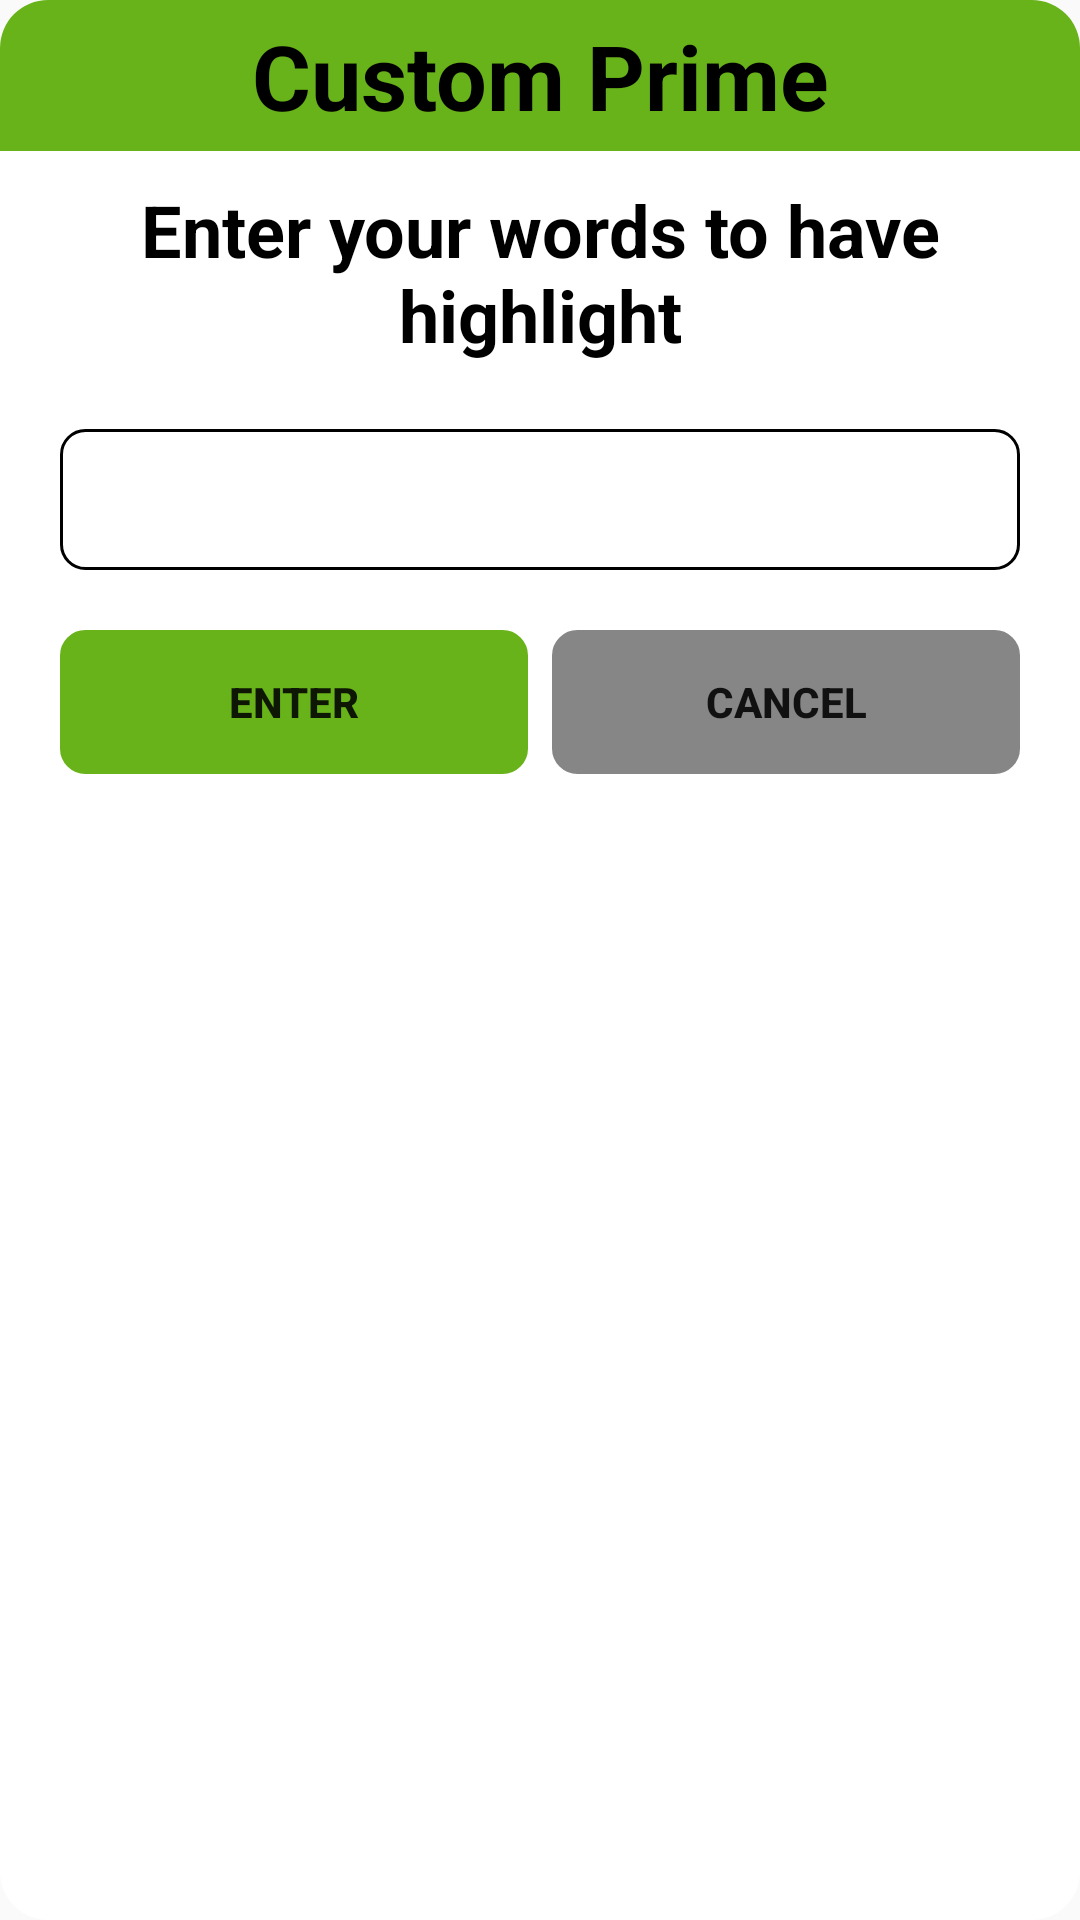

Layout XML and referenced resources for this Android screen:
<!-- AndroidManifest.xml: application theme Theme.MáyTính -->
<!-- res/layout/dialog_show.xml -->
<?xml version="1.0" encoding="utf-8"?>

<LinearLayout android:layout_height="wrap_content"
    android:layout_width="match_parent"
    android:orientation="vertical"
    android:layout_margin="10dp"
    android:background="@drawable/bg_corner_16dp"
    xmlns:android="http://schemas.android.com/apk/res/android">

    <TextView
        android:layout_width="match_parent"
        android:text="Custom Prime"
        android:textSize="30dp"
        android:textColor="@color/black"
        android:textStyle="bold"
        android:gravity="center"
        android:padding="5dp"
        android:background="@drawable/bg_top_16dp"
        android:layout_height="wrap_content"/>

    <TextView
        android:layout_width="match_parent"
        android:text="Enter your words to have highlight"
        android:gravity="center"
        android:padding="10dp"
        android:textSize="24dp"
        android:textColor="@color/black"
        android:textStyle="bold"
        android:layout_height="wrap_content"/>

    <EditText
        android:layout_width="match_parent"
        android:id="@+id/edt_wds"
        android:gravity="center"
        android:layout_marginHorizontal="20dp"
        android:layout_marginTop="12dp"
        android:inputType="text"
        android:textSize="20dp"
        android:padding="10dp"
        android:layout_gravity="center"
        android:background="@drawable/bg_border_02"
        android:layout_height="wrap_content"/>
    <TableRow android:layout_height="wrap_content"
        android:padding="20dp"
        android:layout_width="match_parent">
        <Button android:layout_width="0dp"
            android:layout_weight="1"
            android:layout_height="wrap_content"
            android:text="Enter"
            android:textStyle="bold"
            android:background="@drawable/bg_border_02"
            android:backgroundTint="@color/green2"
            android:id="@+id/bt_enter2"/>
        <Button android:layout_width="0dp"
            android:layout_weight="1"
            android:layout_height="wrap_content"
            android:layout_marginStart="8dp"
            android:text="Cancel"
            android:textStyle="bold"
            android:background="@drawable/bg_border_02"
            android:backgroundTint="@color/gray01"
            android:id="@+id/bt_cancel2"/>

    </TableRow>
</LinearLayout>
<!-- resources referenced by this layout -->
<resources>
  <color name="black">#FF000000</color>
  <color name="gray01">#868686</color>
  <color name="green2">#68B31A</color>
  <!-- drawable bg_border_02 (drawable) -->
  <?xml version="1.0" encoding="utf-8"?>
  
  <shape xmlns:android="http://schemas.android.com/apk/res/android">
      <stroke android:width="1dp"
          android:color="@color/black"/>
      <corners android:radius="8dp"/>
  
  
  </shape>
  <!-- drawable bg_corner_16dp (drawable) -->
  <?xml version="1.0" encoding="utf-8"?>
  
  <shape xmlns:android="http://schemas.android.com/apk/res/android">
  
      <corners android:radius="16dp"/>
      <solid android:color="@color/white"/>
  
  </shape>
  <!-- drawable bg_top_16dp (drawable) -->
  <?xml version="1.0" encoding="utf-8"?>
  
  <shape xmlns:android="http://schemas.android.com/apk/res/android">
  
      <corners android:topRightRadius="16dp"
          android:topLeftRadius="16dp"/>
      <solid android:color="@color/green2"/>
  
  </shape>
  <style name="Theme.MáyTính" parent="Theme.AppCompat.Light.NoActionBar">
          
          <item name="colorPrimary">@color/purple_500</item>
          <item name="colorPrimaryVariant">@color/white03</item>
          <item name="colorOnPrimary">@color/white</item>
          
          <item name="colorSecondary">@color/teal_200</item>
          <item name="colorSecondaryVariant">@color/teal_700</item>
          <item name="colorOnSecondary">@color/black</item>
          
          <item name="android:statusBarColor" tools:targetApi="l">?attr/colorPrimaryVariant</item>
          
      </style>
  <color name="white">#FFFFFFFF</color>
  <color name="purple_500">#FF6200EE</color>
  <color name="white03">#CFCFCF</color>
  <color name="teal_200">#FF03DAC5</color>
  <color name="teal_700">#FF018786</color>
</resources>
